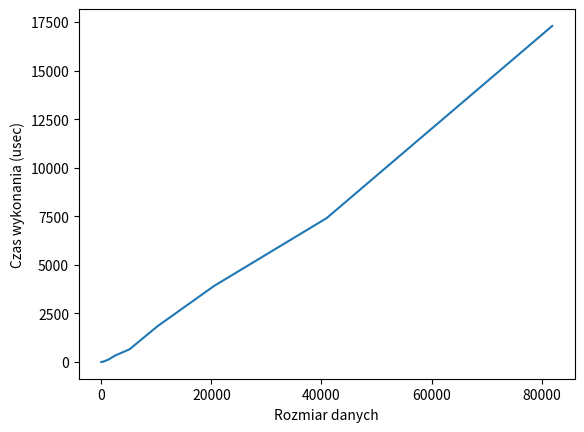

Source code (Python):
from datetime import datetime
import matplotlib.pyplot as plt
from random import seed, randint


def generate_data(data_size):
    seed(111)
    return [randint(0, 10 ** 6) for _ in range(data_size)]


def solve_problem(data):
    ret = sorted(data)
    return ret


def run_tests(generator, solver):
    size = 10
    sizes = []
    times = []
    while size < 100000:
        print(f'testing solver for {size=}')
        data = generator(size)
        REPETITIONS = 400
        time_sum = 0
        for i in range(REPETITIONS):
            st = datetime.now().timestamp()
            ret = solver(data)
            en = datetime.now().timestamp()
            time_sum += (en - st)

        sizes.append(size)
        times.append(time_sum / REPETITIONS * 10**6)
        size *= 2

    return sizes, times


if __name__ == '__main__':
    x, y = run_tests(generate_data, solve_problem)

    plt.plot(x, y)
    plt.xlabel("Rozmiar danych")
    plt.ylabel("Czas wykonania (usec)")
    plt.show()
